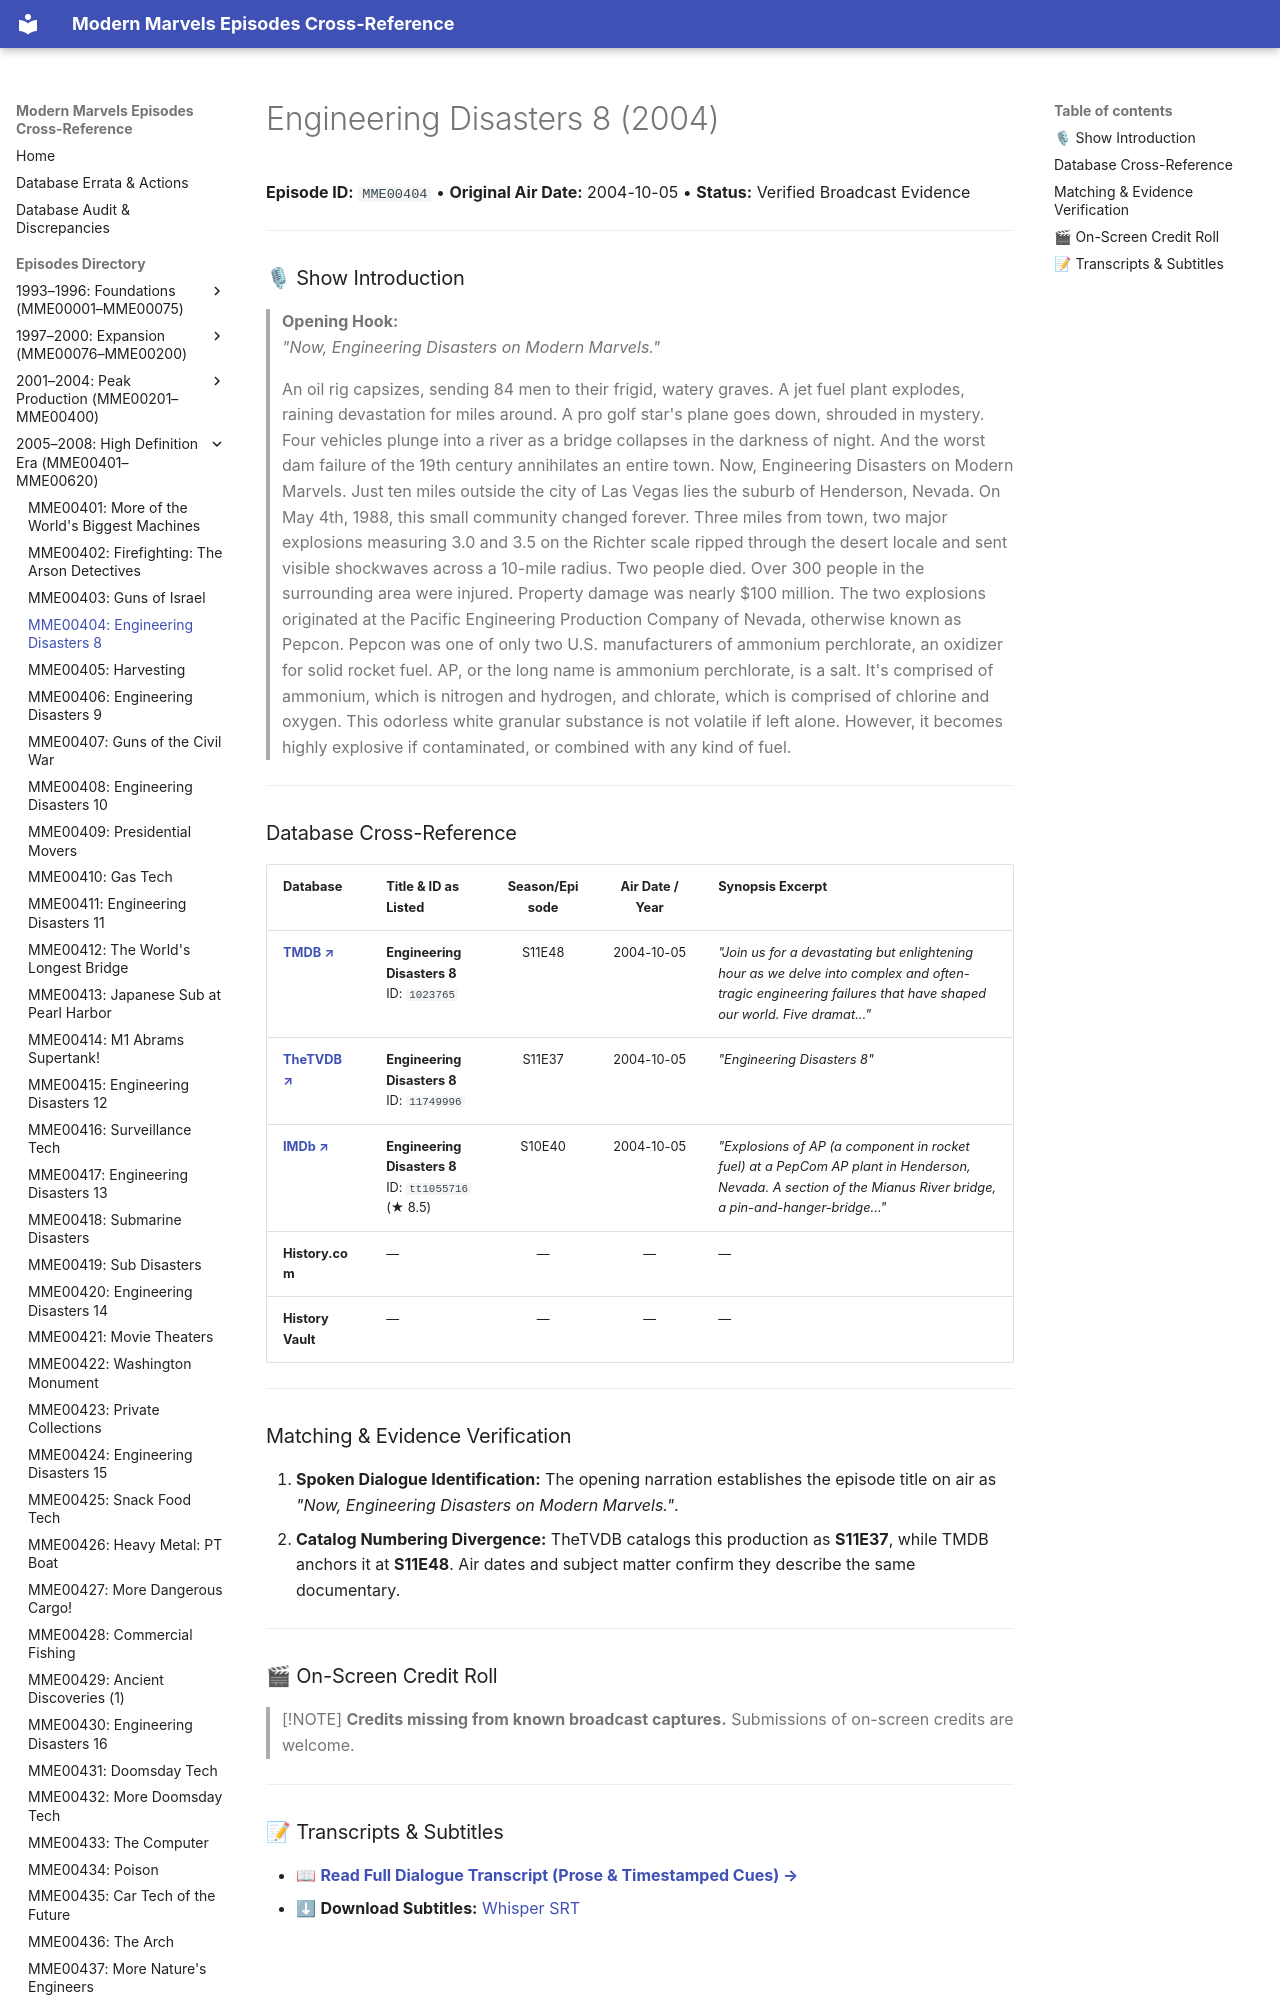

repository: ModernMarvelsFan/ModernMarvels · page: episodes/MME00404/index.html · generator: mkdocs

# Engineering Disasters 8 (2004)

**Episode ID:** `MME00404` • **Original Air Date:** 2004-10-05 • **Status:** Verified Broadcast Evidence

---

### 🎙 Show Introduction

> **Opening Hook:**  
> *"Now, Engineering Disasters on Modern Marvels."*
